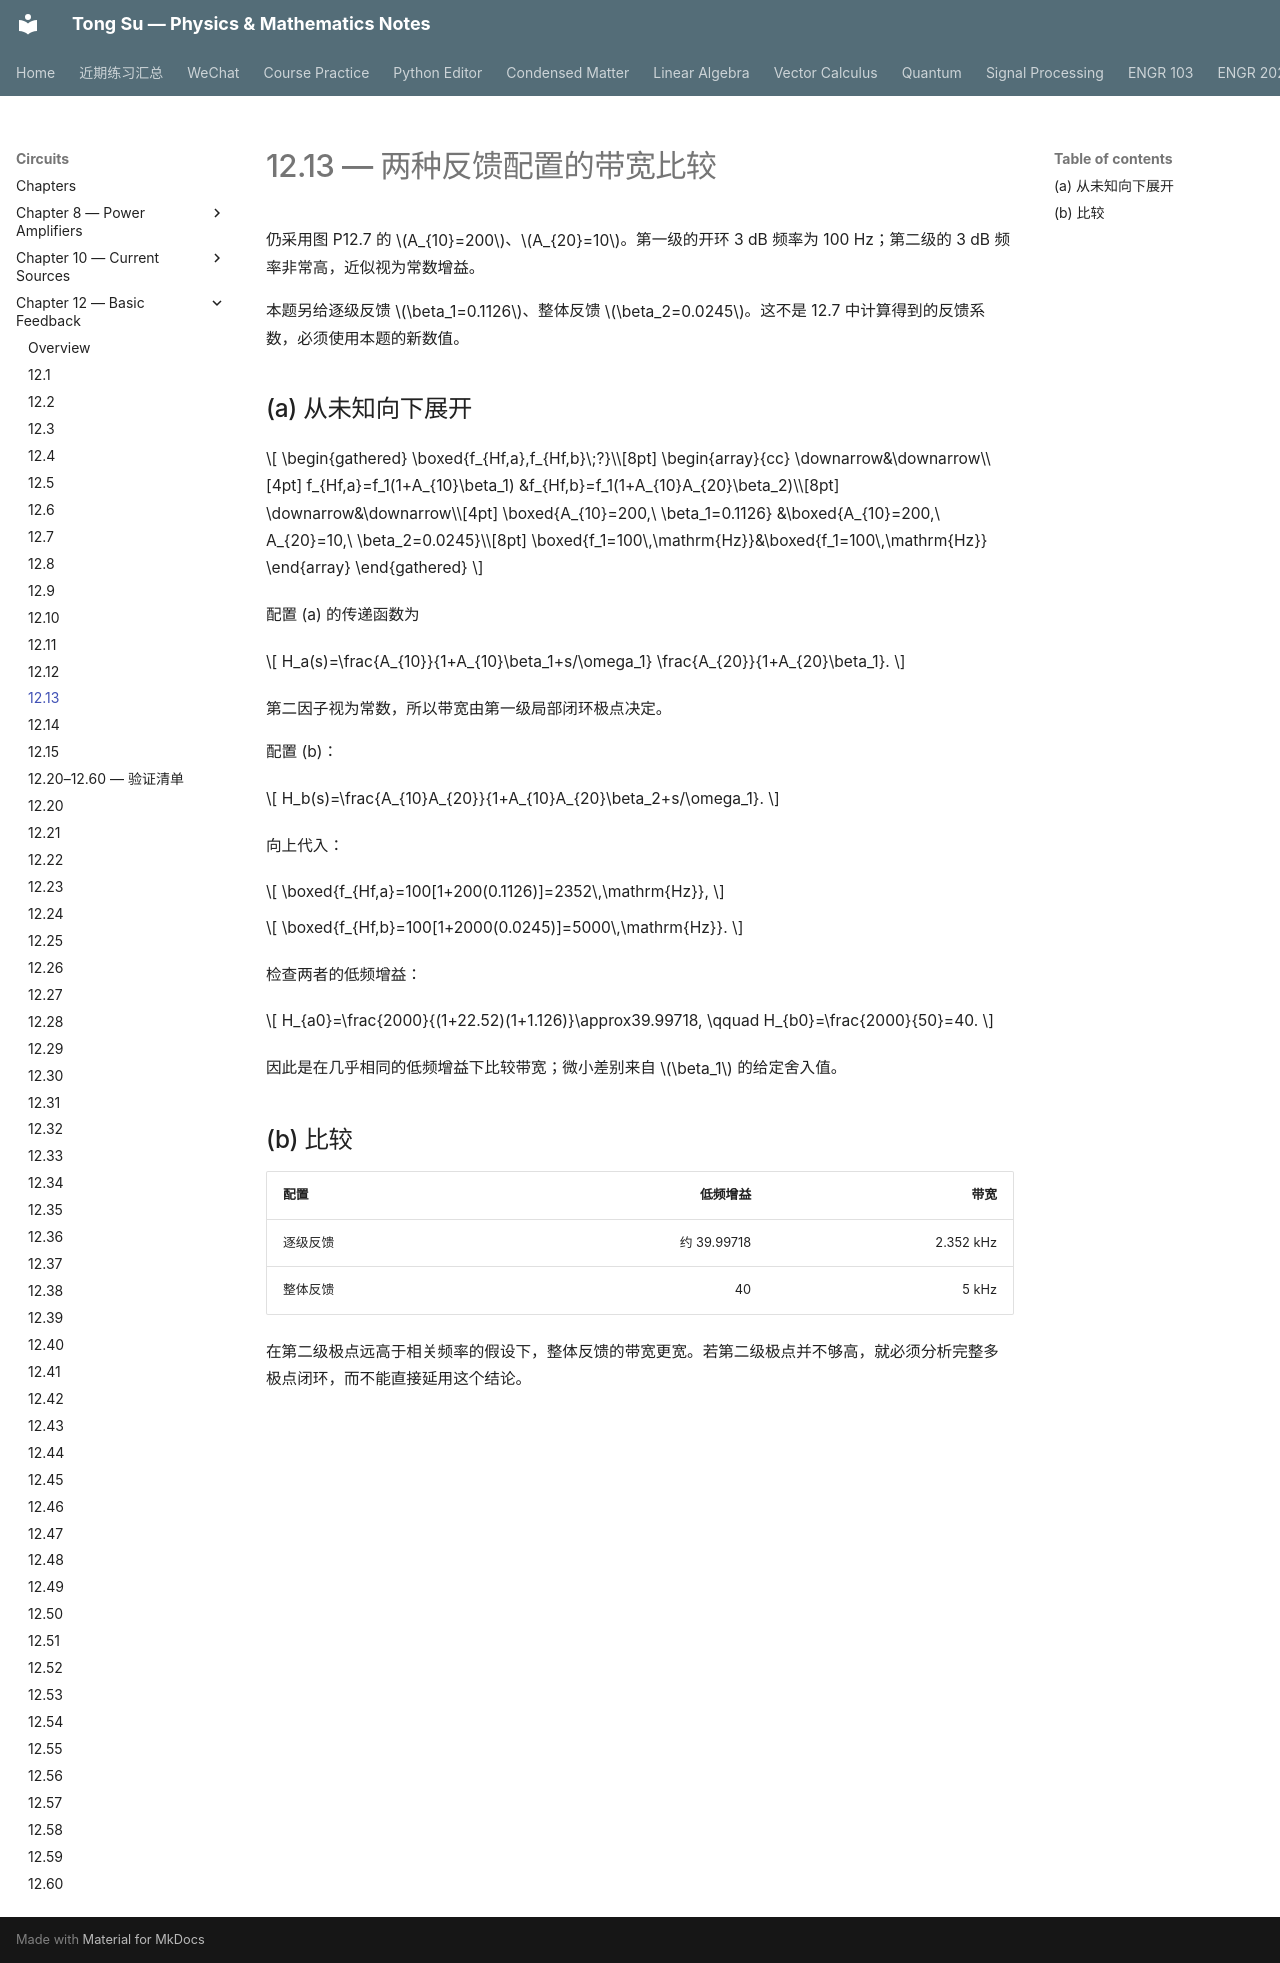

repository: OutisNemosseus/zhihu-physics-notes · page: circuits/basic-feedback/12-13/index.html · generator: mkdocs

# 12.13 — 两种反馈配置的带宽比较

仍采用图 P12.7 的 $A_{10}=200$、$A_{20}=10$。第一级的开环 3 dB 频率为 100 Hz；第二级的 3 dB 频率非常高，近似视为常数增益。

本题另给逐级反馈 $\beta_1=0.1126$、整体反馈 $\beta_2=0.0245$。这不是 12.7 中计算得到的反馈系数，必须使用本题的新数值。

## (a) 从未知向下展开

$$
\begin{gathered}
\boxed{f_{Hf,a},f_{Hf,b}\;?}\\[8pt]
\begin{array}{cc}
\downarrow&\downarrow\\[4pt]
f_{Hf,a}=f_1(1+A_{10}\beta_1)
&f_{Hf,b}=f_1(1+A_{10}A_{20}\beta_2)\\[8pt]
\downarrow&\downarrow\\[4pt]
\boxed{A_{10}=200,\ \beta_1=0.1126}
&\boxed{A_{10}=200,\ A_{20}=10,\ \beta_2=0.0245}\\[8pt]
\boxed{f_1=100\,\mathrm{Hz}}&\boxed{f_1=100\,\mathrm{Hz}}
\end{array}
\end{gathered}
$$

配置 (a) 的传递函数为

$$
H_a(s)=\frac{A_{10}}{1+A_{10}\beta_1+s/\omega_1}
\frac{A_{20}}{1+A_{20}\beta_1}.
$$

第二因子视为常数，所以带宽由第一级局部闭环极点决定。

配置 (b)：

$$
H_b(s)=\frac{A_{10}A_{20}}{1+A_{10}A_{20}\beta_2+s/\omega_1}.
$$

向上代入：

$$
\boxed{f_{Hf,a}=100[1+200(0.1126)]=2352\,\mathrm{Hz}},
$$

$$
\boxed{f_{Hf,b}=100[1+2000(0.0245)]=5000\,\mathrm{Hz}}.
$$

检查两者的低频增益：

$$
H_{a0}=\frac{2000}{(1+22.52)(1+1.126)}\approx39.99718,
\qquad H_{b0}=\frac{2000}{50}=40.
$$

因此是在几乎相同的低频增益下比较带宽；微小差别来自 $\beta_1$ 的给定舍入值。

## (b) 比较

| 配置 | 低频增益 | 带宽 |
|---|---:|---:|
| 逐级反馈 | 约 39.99718 | 2.352 kHz |
| 整体反馈 | 40 | 5 kHz |

在第二级极点远高于相关频率的假设下，整体反馈的带宽更宽。若第二级极点并不够高，就必须分析完整多极点闭环，而不能直接延用这个结论。
